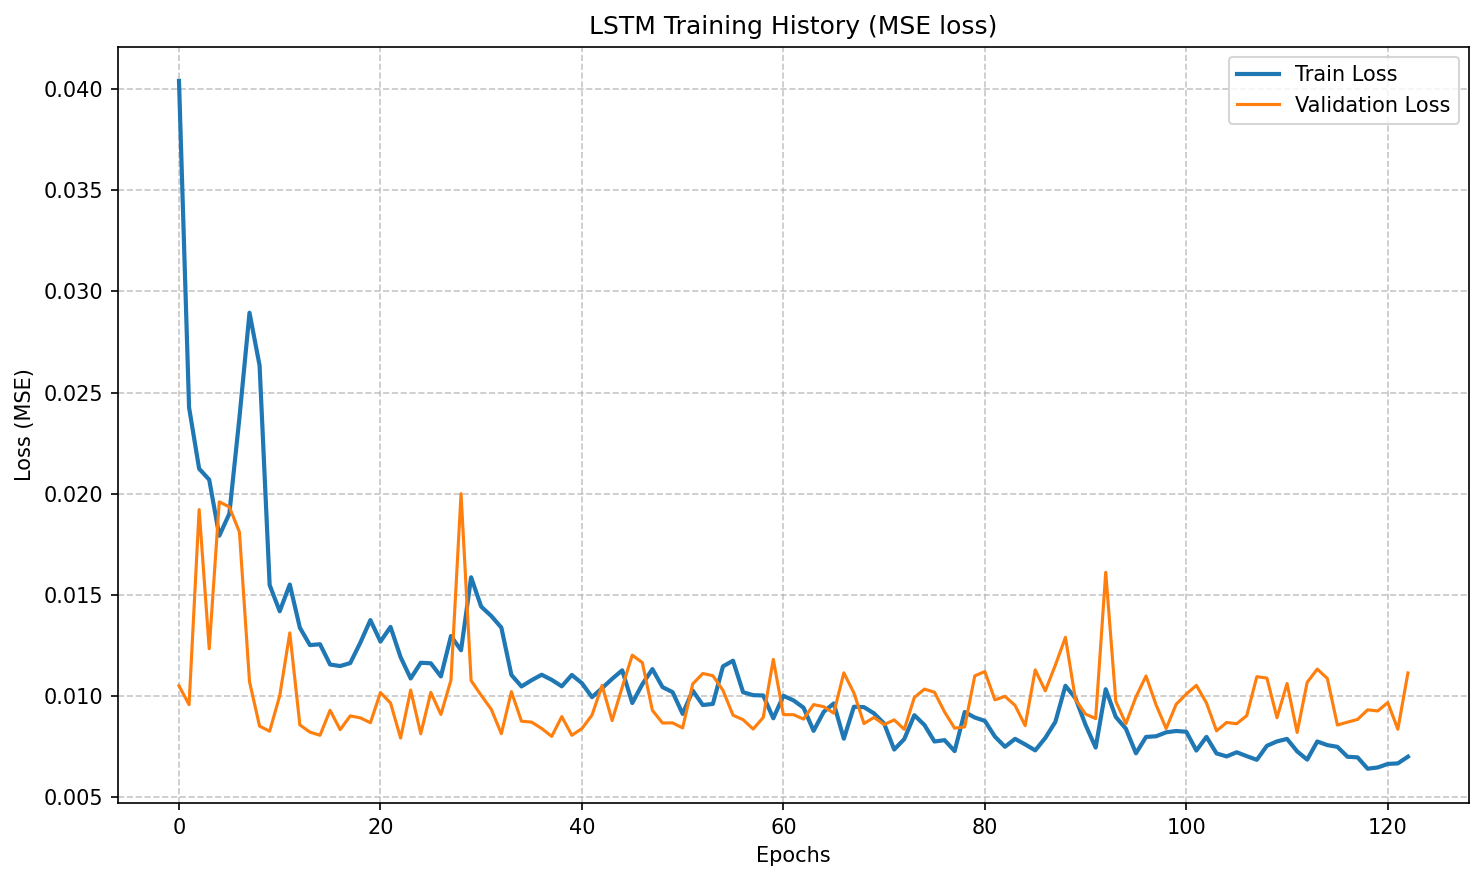

Data behind this chart, as committed beside it:
loss, val_loss
0.04041, 0.01051
0.02426, 0.009576
0.02124, 0.01922
0.02069, 0.01234
0.01792, 0.0196
0.01902, 0.01935
0.02376, 0.0181
0.02895, 0.01071
0.02634, 0.008514
0.01549, 0.008262
0.01419, 0.01002
0.01551, 0.01312
0.01338, 0.008574
0.01252, 0.008218
0.01256, 0.008062
0.01156, 0.009298
0.01148, 0.008339
0.01163, 0.00902
0.01264, 0.008924
0.01376, 0.008682
0.0127, 0.01017
0.01342, 0.009657
0.01192, 0.007924
0.01087, 0.0103
0.01165, 0.008138
0.01162, 0.01018
0.01097, 0.00909
0.01297, 0.01079
0.01227, 0.02
0.01587, 0.01076
0.01442, 0.01004
0.01396, 0.009347
0.01339, 0.008141
0.01104, 0.01022
0.01048, 0.008757
0.01078, 0.008714
0.01105, 0.0084
0.0108, 0.008007
0.01048, 0.008985
0.01104, 0.008062
0.01064, 0.008395
0.009948, 0.009059
0.01039, 0.01052
0.01085, 0.00879
0.01127, 0.01044
0.009657, 0.01202
0.01059, 0.01165
0.01133, 0.009292
0.01044, 0.00867
0.01019, 0.008675
0.00912, 0.008426
0.01027, 0.0106
0.009558, 0.01112
0.009611, 0.01101
0.01147, 0.01028
0.01175, 0.009054
0.01019, 0.008831
0.01005, 0.00837
0.01003, 0.008942
0.008901, 0.01181
... 63 more rows
